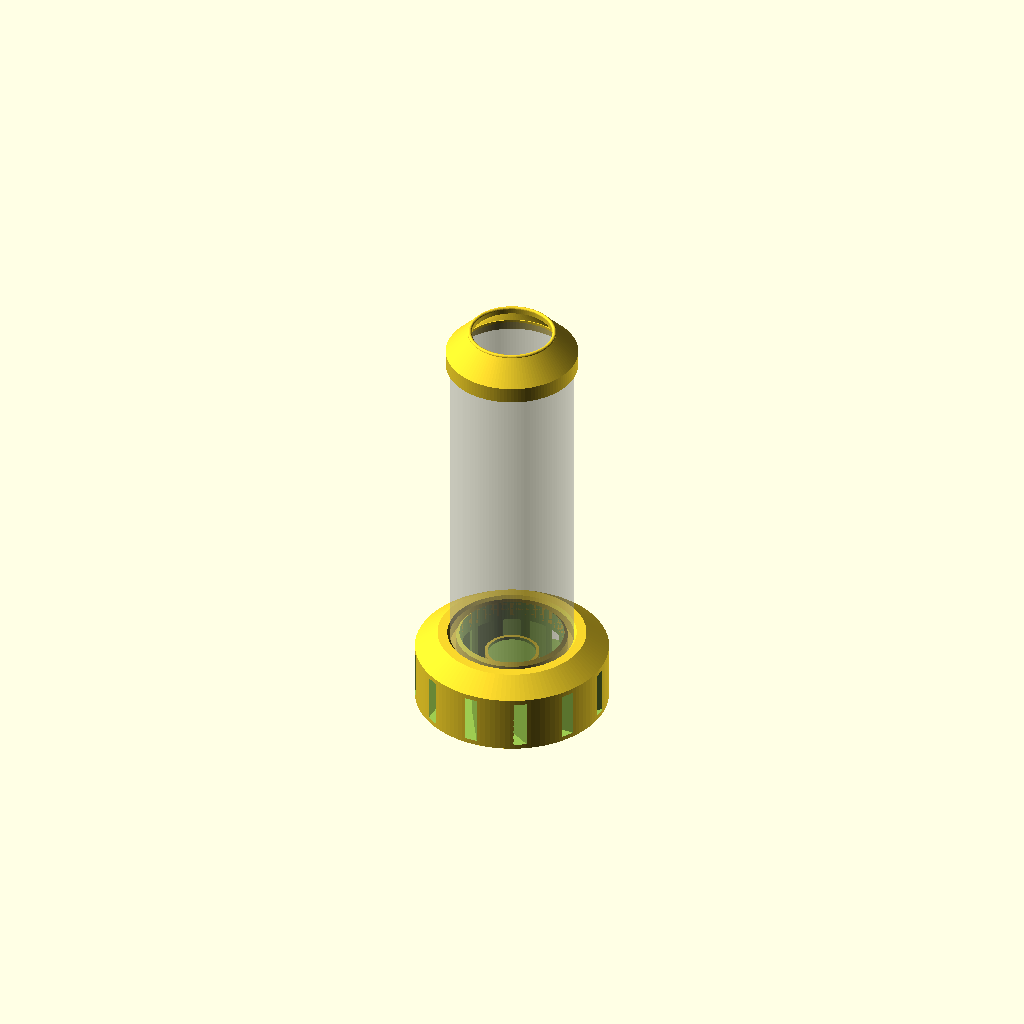
Cell 1 — every parameter at its default value.
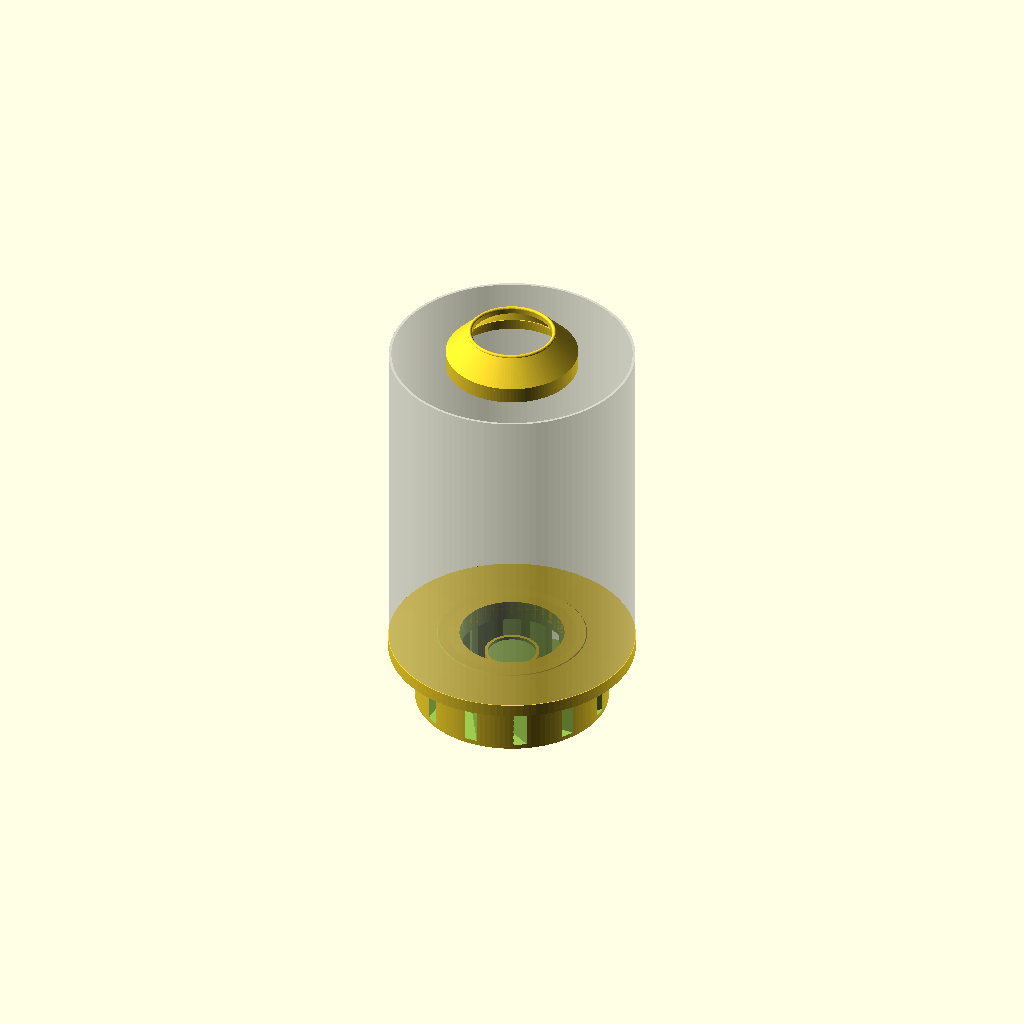
Cell 2: the same model with tube_od = 152.4.
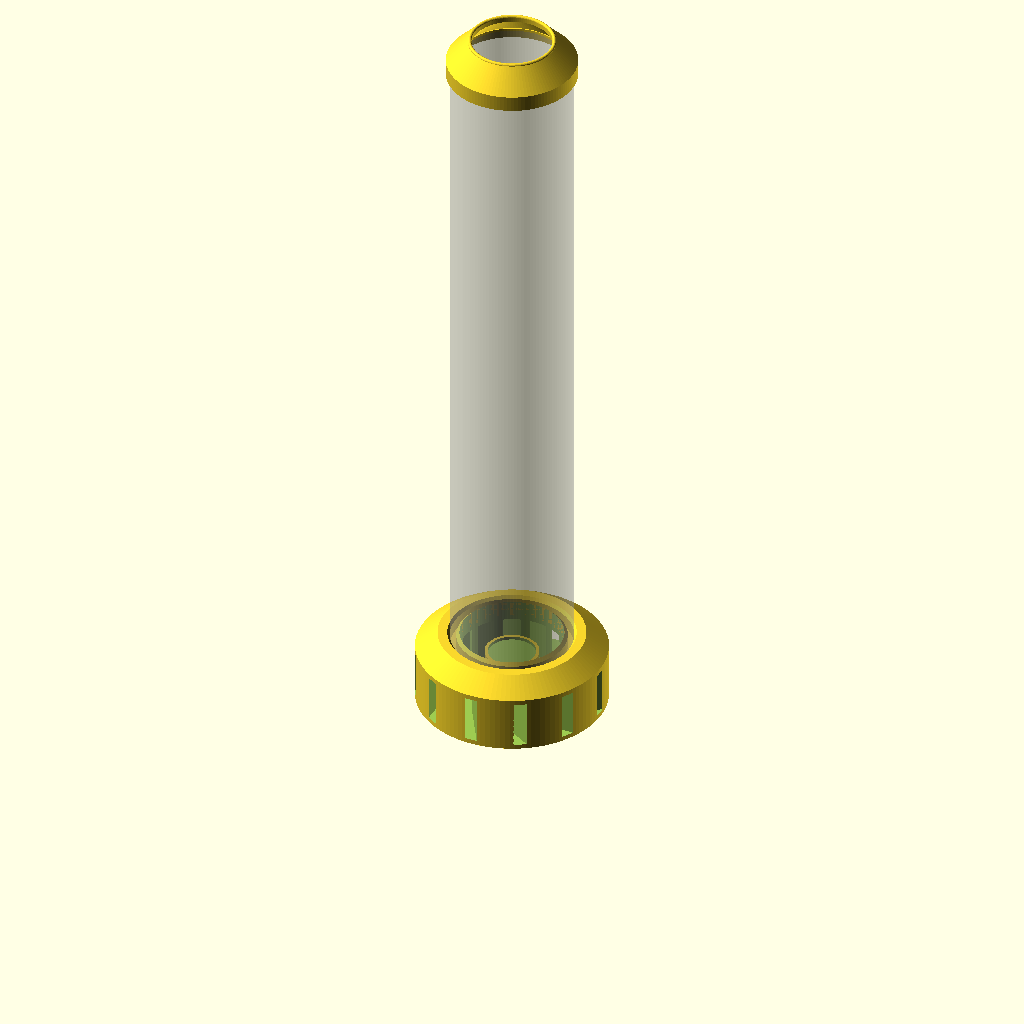
Cell 3: tube_len = 440 (everything else at default).
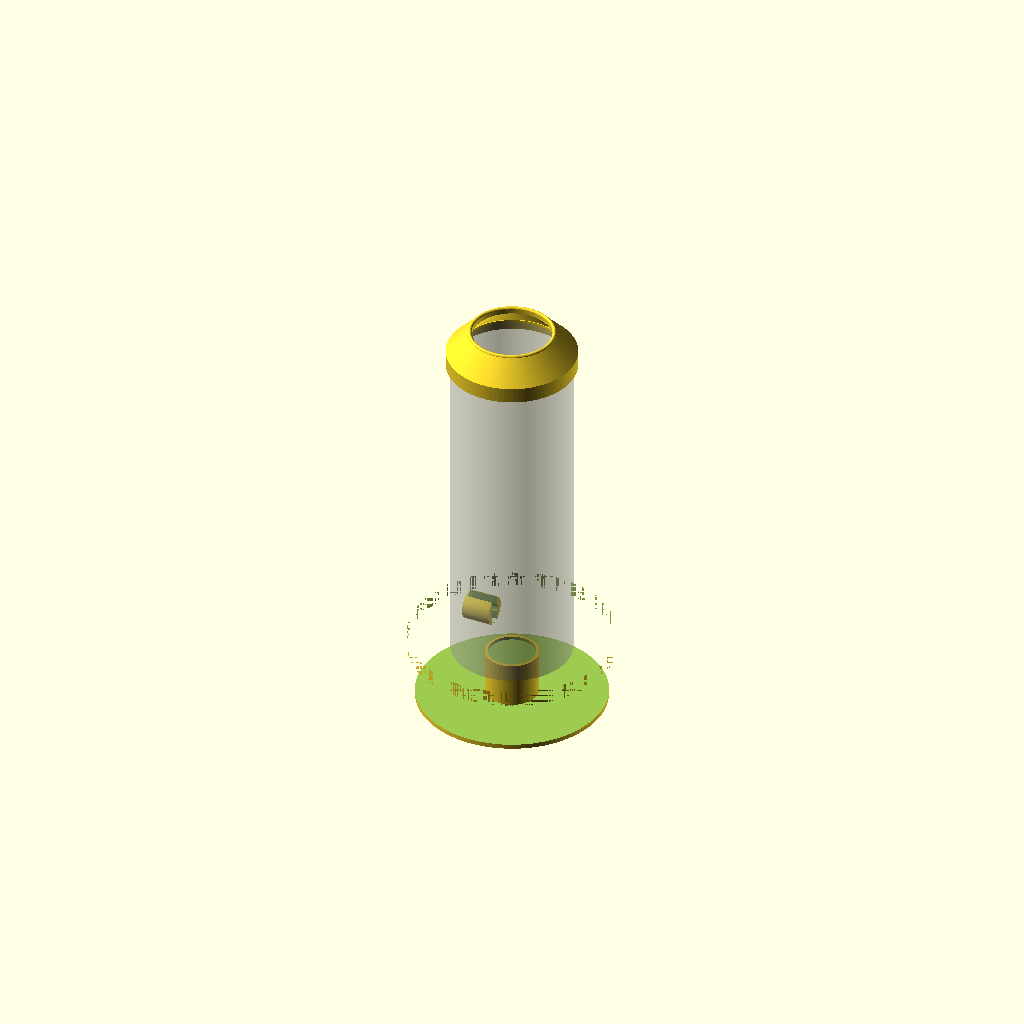
Cell 4 — chamber_r set to 65, the other parameters unchanged.
One fixed orthographic camera (rotation 55°, 0°, 25°; colour scheme Cornfield) for every cell.
Source of the model, projects/incense-vortex/incense_vortex.scad:
/* ============================================================
   PASSIVE INCENSE TORNADO — heat-driven helical smoke vortex
   ============================================================
   No fans, no electronics. The burning cone's own buoyant plume
   creates a stack-effect draft inside the clear tube; makeup air
   is forced through 12 tangential slots in the base drum, which
   impose angular momentum on the inflow (slotted-chimney fire-
   tornado principle). Conservation of angular momentum tightens
   the rotation toward the axis, wrapping the smoke into a helix.
   One slot carries an external mouthpiece nozzle: a gentle breath
   injects extra swirl to spin the column up on demand.

   Parts (set `part`):
     0 = assembly preview (tube ghosted)
     1 = base drum        (print upright, no supports needed*)
     2 = top collar       (print as oriented, flange down)
     3 = printable tube   (only if you don't buy 3" acrylic;
                           clear PETG, 0.8 nozzle, spiral or 2 walls)
   *mouthpiece boss: 3 mm of bridging, fine on any printer.

   Swirl is CLOCKWISE viewed from above. Tube: 3" (76.2 mm OD)
   acrylic, 1/8" wall — or part 3. PETG or ABS recommended.
   ============================================================ */

part = 0;

/* [Tube fit] */
tube_od    = 76.2;   // 3 inch acrylic
tube_wall  = 3.175;  // 1/8 inch acrylic wall
tube_len   = 220;    // for printable tube / preview
fit_gap    = 0.4;    // radial slip-fit clearance

/* [Swirl geometry] */
chamber_r  = 32.5;   // swirl chamber radius (= ceiling exit hole)
vane_angle = 68;     // entry angle from radial; tan = swirl ratio
n_slots    = 12;
slot_w     = 7;      // slot channel width
slot_h     = 30;     // slot height
base_or    = 60;     // base drum outer radius (120 mm plinth)

/* [Base build] */
floor_th   = 3;
ceil_th    = 3;
collar_h   = 10;     // groove wall height above ceiling
ped_or     = 17;     // cone pedestal radius
ped_wall   = 2.4;    // pedestal shell (hollow = heat break)
recess_r   = 15;     // fits 30 mm metal cap / foil disc
recess_d   = 2;

/* [Top collar] */
exit_r     = 25;     // nozzle exit radius (50 mm opening)

/* [Printable tube] */
ptube_wall = 1.6;

/* derived */
tube_or   = tube_od/2;            // 38.1
tube_ir   = tube_or - tube_wall;  // 34.925
groove_or = tube_or + fit_gap;    // 38.5 outer groove wall (inner face)
groove_ir = tube_ir - fit_gap;    // 34.5 inner collar outer face
chord_p   = chamber_r*sin(vane_angle);   // chord offset -> 68 deg entry
z_slot0   = floor_th;                    // 3
z_slot1   = floor_th + slot_h;           // 33
drum_h    = z_slot1 + ceil_th;           // 36  (groove floor)
base_h    = drum_h + collar_h;           // 46

$fa = 3;
$fs = 0.5;

/* ---------------- swirl slot (one chord channel) ------------- */
module slot_cut() {
    // one-sided chord cut: pierces outer wall and chamber wall on
    // the -x side only, so every slot injects the SAME handedness
    translate([-32.75, chord_p, z_slot0 + slot_h/2])
        cube([48.5, slot_w, slot_h], center=true);
}

/* ---------------- mouthpiece bore (slot #0) ------------------ */
module breath_bore() {
    // 9 mm bore coaxial with slot 0's chord; blow here to add swirl
    translate([-60, chord_p, 12]) rotate([0, 90, 0])
        cylinder(d=9, h=45);
}

module breath_boss() {
    translate([-58, chord_p, 12]) rotate([0, 90, 0])
        cylinder(d=18, h=18);
}

/* ---------------- base ------------------ */
module base() {
    union() {
        difference() {
            union() {
                cylinder(r=base_or, h=drum_h);            // main drum
                breath_boss();
                // outer groove collar with sloped shoulder + entry flare
                rotate_extrude()
                    polygon([[groove_or, drum_h], [base_or, drum_h],
                             [46, base_h], [40, base_h],
                             [groove_or, base_h-2]]);
                // inner groove collar, top tapered for tube lead-in
                rotate_extrude()
                    polygon([[chamber_r, drum_h], [groove_ir, drum_h],
                             [groove_ir, base_h-2], [chamber_r, base_h]]);
            }
            // swirl chamber + ceiling exit hole
            translate([0, 0, floor_th])
                cylinder(r=chamber_r, h=base_h);
            // 12 tangential slots
            for (i = [0 : n_slots-1])
                rotate([0, 0, i*360/n_slots]) slot_cut();
            breath_bore();
        }
        pedestal();
    }
}

module pedestal() {
    difference() {
        translate([0, 0, floor_th])
            cylinder(r=ped_or, h=29);                 // top at z=32
        translate([0, 0, floor_th+3])
            cylinder(r=ped_or-ped_wall, h=21);        // sealed air gap
        translate([0, 0, 30])
            cylinder(r=recess_r, h=5);                // cap/foil recess
    }
}

/* ---------------- top collar ------------------ */
module top_collar() {
    lip = [ for (a = [0:15:180])
            [26.25 + 1.25*cos(a), 24 + 1.25*sin(a)] ];
    rotate_extrude()
        polygon(concat(
            [[34, 8], [38.5, 8], [38.5, 0], [41, 0], [41, 10],
             [27.5, 24]],
            lip,
            [[25, 21], [34.6, 9.6], [34, 9.6]]
        ));
}

/* ---------------- printable clear tube ------------------ */
module ptube() {
    difference() {
        cylinder(r=tube_or, h=tube_len);
        translate([0, 0, -1])
            cylinder(r=tube_or - ptube_wall, h=tube_len+2);
    }
}

/* ---------------- assembly ------------------ */
module assembly() {
    base();
    %translate([0, 0, drum_h]) ptube();               // ghost tube
    translate([0, 0, drum_h + tube_len - 8]) top_collar();
}

if (part == 0) assembly();
if (part == 1) base();
if (part == 2) top_collar();
if (part == 3) ptube();
Customizer parameters (derived from the source; name, type, default, range or options):
part: number, default 0
tube_od: number, default 76.2
tube_wall: number, default 3.175
tube_len: number, default 220
fit_gap: number, default 0.4
chamber_r: number, default 32.5
vane_angle: number, default 68
n_slots: number, default 12
slot_w: number, default 7
slot_h: number, default 30
base_or: number, default 60
floor_th: number, default 3
ceil_th: number, default 3
collar_h: number, default 10
ped_or: number, default 17
ped_wall: number, default 2.4
recess_r: number, default 15
recess_d: number, default 2
exit_r: number, default 25
ptube_wall: number, default 1.6
